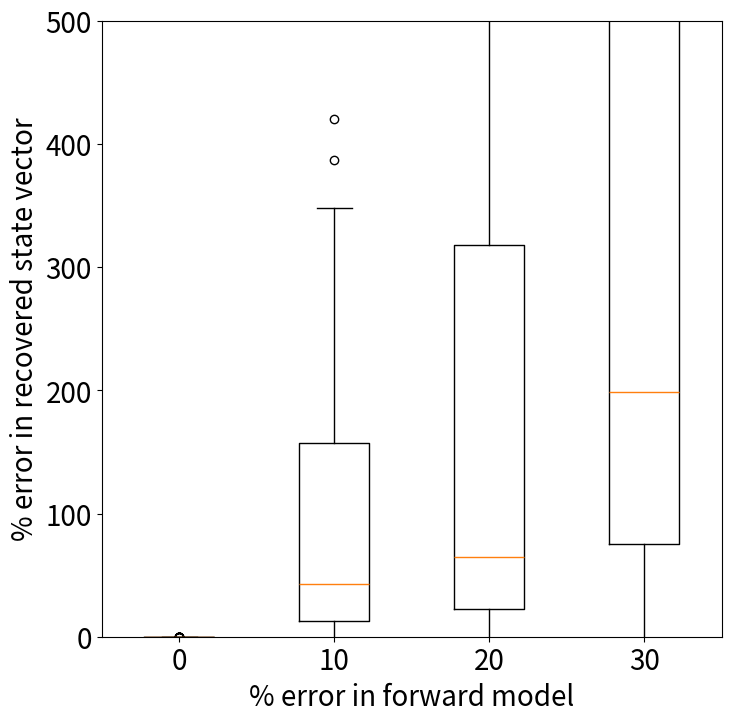

Python code for this plot:
import numpy as np
import matplotlib.pyplot as plt
import matplotlib

matplotlib.rcParams.update({'font.size': 20})

# things to try here:
# --a biased change
# --plot the average

s = 10
n = 100

# error_gen = lambda: np.array([[np.random.rand() - 0.5, 0, 0],[0,0,0],[0,0,0]])
# error_gen = lambda: np.array([[1 + 0.1 * np.random.rand(), 0, 0],[0,0,0],[0,0,0]])

data_errs = []
inverse_model_errs = []

for data_err in np.linspace(0.0, 0.3, 4):
    error_gen = lambda: data_err * (np.random.rand(s,s) - 0.5)
    inverse_model_errs.append([])
    for j in range(n):
        G = np.random.rand(s,s)
        G_err = G + error_gen()
        m = np.random.rand(s)
        d = G.dot(m)
        d_err = G_err.dot(m)
        G_err_inv = np.linalg.inv(G_err)
        m_err = G_err_inv.dot(d)

        # data_errs.append(np.max(np.abs(d_err - d)))
        # inverse_model_errs.append(np.max(np.abs(m_err - m)))
        # data_errs[-1].append(np.mean(np.abs(d_err - d)))
        inverse_model_errs[-1].append(np.mean(np.abs(m_err / m)) * 100 - 100)

# DE = np.array(data_errs)
ME = np.array(inverse_model_errs)

plt.figure(figsize = (8,8))
plt.boxplot(ME.T)
plt.ylim(0,500)
plt.xlabel('% error in forward model');
plt.ylabel('% error in recovered state vector');
plt.gca().set_xticklabels(['0', '10', '20', '30'])
plt.savefig('inversion_error.pdf', bbox_inches = 'tight')


# plt.figure()
# plt.title('data errors')
# plt.hist(DE, bins = 50)
# plt.axvline(DE.mean(), color = 'r')
# plt.axvline(np.median(DE), color = 'b')
#
# plt.figure()
# plt.title('inverse model errors')
# h = plt.hist(ME, bins = 50, range = (0,10))
# plt.axvline(ME.mean(), color = 'r')
# plt.axvline(np.median(ME), color = 'b')
# plt.show()
